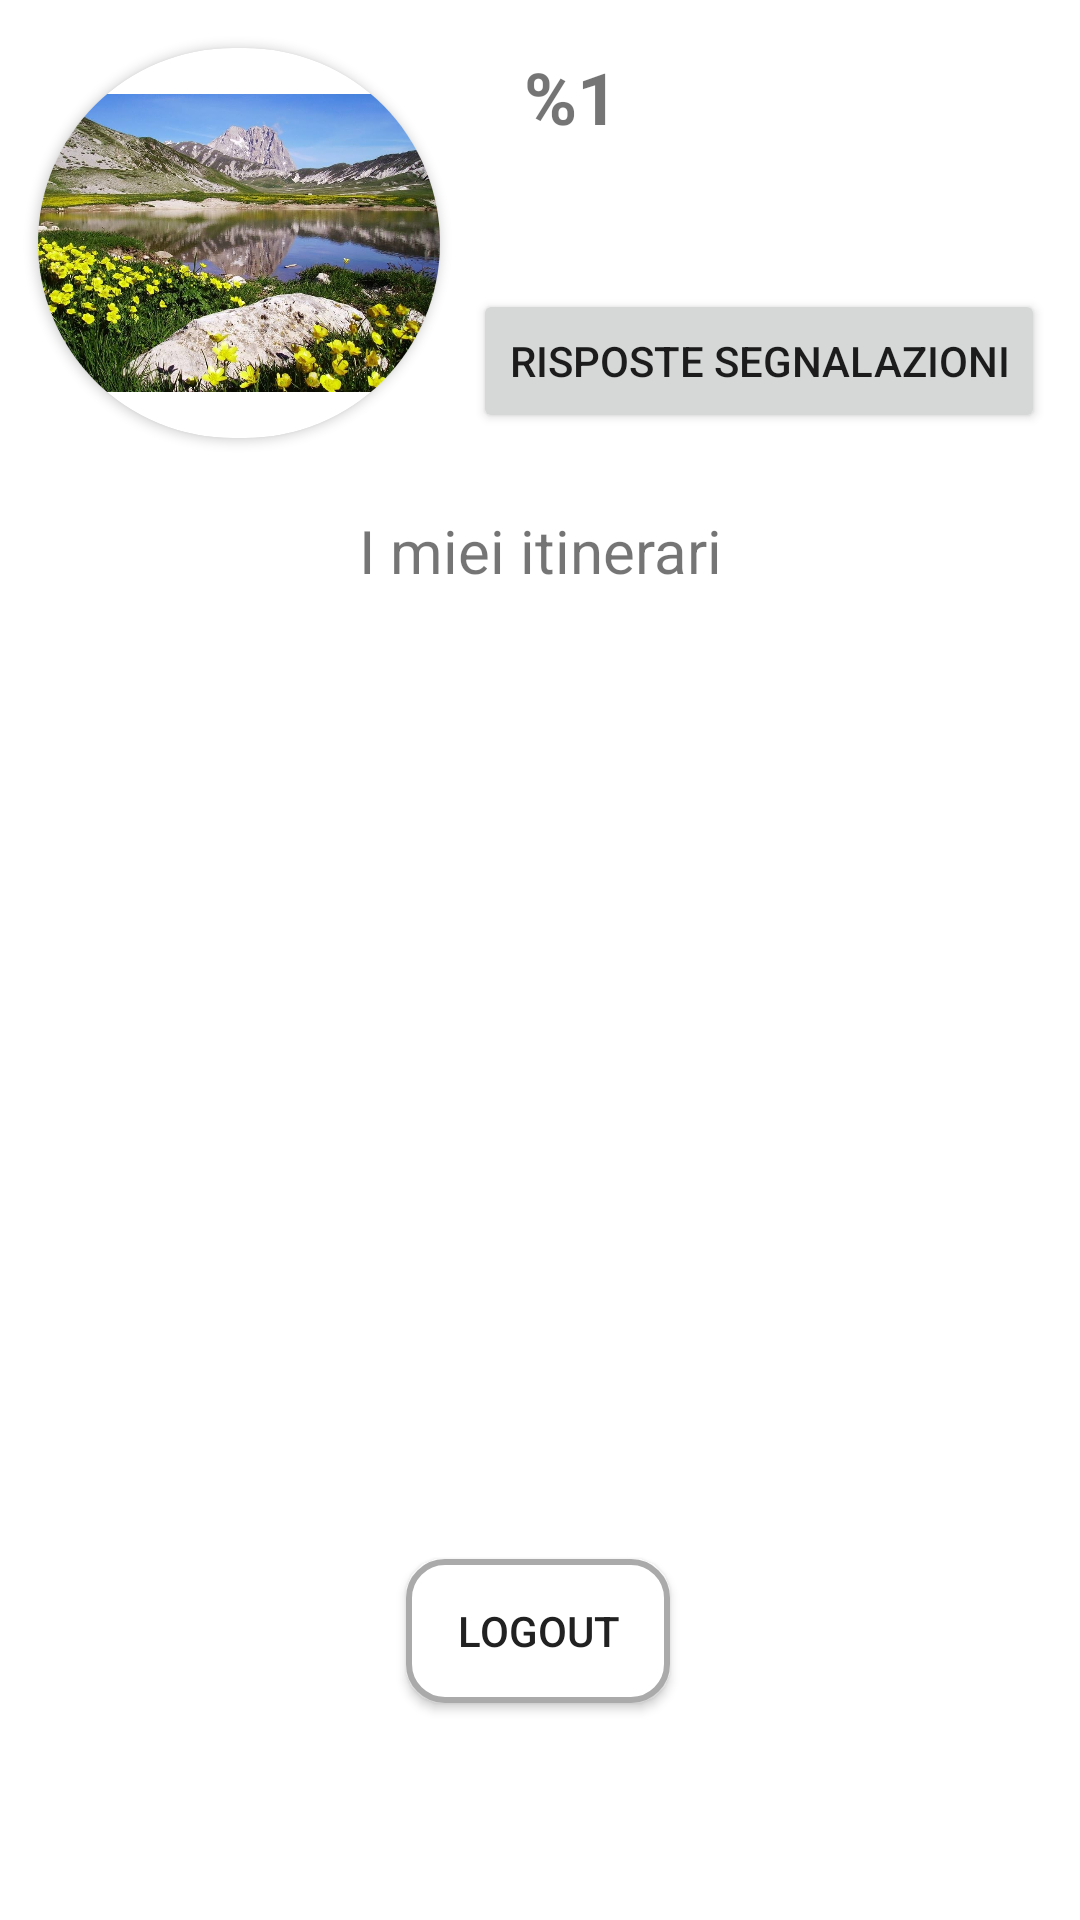

Produce the Android XML layout that renders to this screen, including the resource entries it uses.
<!-- AndroidManifest.xml: application theme Theme.Natour2021 -->
<!-- res/layout/profilo_fragment.xml -->
<?xml version="1.0" encoding="utf-8"?>
<androidx.constraintlayout.widget.ConstraintLayout xmlns:android="http://schemas.android.com/apk/res/android"
    xmlns:app="http://schemas.android.com/apk/res-auto"
    xmlns:tools="http://schemas.android.com/tools"
    android:layout_width="match_parent"
    android:layout_height="match_parent"
    tools:context=".ui.profilo.ProfiloFragment">

    <ScrollView
        android:id="@+id/scrollView3"
        android:layout_width="match_parent"
        android:layout_height="match_parent"
        android:fillViewport="true"
        app:layout_constraintBottom_toBottomOf="parent"
        app:layout_constraintEnd_toEndOf="parent"
        app:layout_constraintStart_toStartOf="parent"
        app:layout_constraintTop_toTopOf="parent">

        <androidx.constraintlayout.widget.ConstraintLayout
            android:layout_width="match_parent"
            android:layout_height="match_parent">


            <androidx.cardview.widget.CardView
                android:id="@+id/cardView"
                android:layout_width="134dp"
                android:layout_height="130dp"
                android:layout_marginTop="16dp"
                app:cardCornerRadius="65sp"
                app:cardPreventCornerOverlap="false"
                app:layout_constraintEnd_toEndOf="parent"
                app:layout_constraintHorizontal_bias="0.056"
                app:layout_constraintStart_toStartOf="parent"
                app:layout_constraintTop_toTopOf="parent">


                <ImageView
                    android:id="@+id/immagineProfilo"
                    android:layout_width="match_parent"
                    android:layout_height="match_parent"
                    android:clickable="false"
                    app:srcCompat="@drawable/bgabbruzzo"
                    tools:ignore="SpeakableTextPresentCheck,ImageContrastCheck"
                    tools:srcCompat="@tools:sample/avatars" />
            </androidx.cardview.widget.CardView>

            <TextView
                android:id="@+id/textViewNomeProfilo"
                android:layout_width="wrap_content"
                android:layout_height="wrap_content"
                android:layout_marginTop="16dp"
                android:text="@string/label_nome_profilo"
                android:textSize="24sp"
                android:textStyle="bold"
                app:layout_constraintEnd_toEndOf="parent"
                app:layout_constraintHorizontal_bias="0.153"
                app:layout_constraintStart_toEndOf="@+id/cardView"
                app:layout_constraintTop_toTopOf="parent" />

            <TextView
                android:id="@+id/textViewMieiItinerari"
                android:layout_width="wrap_content"
                android:layout_height="wrap_content"
                android:layout_marginTop="24dp"
                android:text="@string/label_i_miei_itinerari"
                android:textSize="20sp"
                app:layout_constraintEnd_toEndOf="parent"
                app:layout_constraintStart_toStartOf="parent"
                app:layout_constraintTop_toBottomOf="@+id/cardView" />

            <androidx.recyclerview.widget.RecyclerView
                android:id="@+id/recyclerViewMieiItinerari"
                android:layout_width="411dp"
                android:layout_height="278dp"
                app:layout_constraintBottom_toTopOf="@id/buttonLogout"
                app:layout_constraintEnd_toEndOf="parent"
                app:layout_constraintStart_toStartOf="parent"
                app:layout_constraintTop_toBottomOf="@+id/textViewMieiItinerari" />

            <Button
                android:id="@+id/buttonLogout"
                android:layout_width="wrap_content"
                android:layout_height="wrap_content"
                android:layout_marginTop="40dp"
                android:layout_marginBottom="70dp"
                android:background="@drawable/text_field_custom"
                android:text="@string/label_logout"
                android:textColor="#212121"
                app:layout_constraintBottom_toBottomOf="parent"
                app:layout_constraintEnd_toEndOf="parent"
                app:layout_constraintHorizontal_bias="0.498"
                app:layout_constraintStart_toStartOf="parent"
                app:layout_constraintTop_toBottomOf="@+id/recyclerViewMieiItinerari" />

            <Button
                android:id="@+id/buttonRisposteSegnalazioni"
                android:layout_width="wrap_content"
                android:layout_height="wrap_content"
                android:layout_marginTop="48dp"
                android:text="@string/risposte_segnalazioni"
                app:layout_constraintEnd_toEndOf="parent"
                app:layout_constraintHorizontal_bias="0.479"
                app:layout_constraintStart_toEndOf="@+id/cardView"
                app:layout_constraintTop_toBottomOf="@+id/textViewNomeProfilo" />

        </androidx.constraintlayout.widget.ConstraintLayout>
    </ScrollView>


</androidx.constraintlayout.widget.ConstraintLayout>
<!-- resources referenced by this layout -->
<resources>
  <!-- drawable bgabbruzzo: jpg bitmap (drawable-v24, 394004 bytes) -->
  <!-- drawable text_field_custom (drawable-v24) -->
  <?xml version="1.0" encoding="utf-8"?>
  <selector xmlns:android="http://schemas.android.com/apk/res/android">
      
      <item android:state_enabled="true" android:state_focused="true">
          <shape android:shape="rectangle">
              <solid android:color="@android:color/white" />
              <corners android:radius="12dp" />
              <stroke android:width="2dp" android:color="#43A047" />
          </shape>
      </item>
  
      
      <item android:state_enabled="true">
          <shape android:shape="rectangle">
              <solid android:color="@android:color/white" />
              <corners android:radius="12dp" />
              <stroke android:width="2dp" android:color="@android:color/darker_gray" />
          </shape>
      </item>
  </selector>
  <string name="label_i_miei_itinerari">I miei itinerari</string>
  <string name="label_logout">Logout</string>
  <string name="label_nome_profilo">%1</string>
  <string name="risposte_segnalazioni">Risposte segnalazioni</string>
  <style name="Theme.Natour2021" parent="Theme.MaterialComponents.DayNight.DarkActionBar">
          
          <item name="colorPrimary">#43A047</item>
          <item name="colorPrimaryVariant">#66BB6A</item>
          <item name="colorOnPrimary">@color/white</item>
          
          <item name="colorSecondary">@color/teal_200</item>
          <item name="colorSecondaryVariant">@color/teal_700</item>
          <item name="colorOnSecondary">@color/black</item>
          
          <item name="android:statusBarColor" tools:targetApi="l">?attr/colorPrimaryVariant</item>
          
      </style>
  <!-- not gathered from this repository: default colours our renderer supplied (Android Studio template values) -->
  <color name="teal_200">#FF03DAC5</color>
  <color name="teal_700">#FF018786</color>
  <color name="black">#FF000000</color>
  <color name="white">#FFFFFFFF</color>
</resources>
